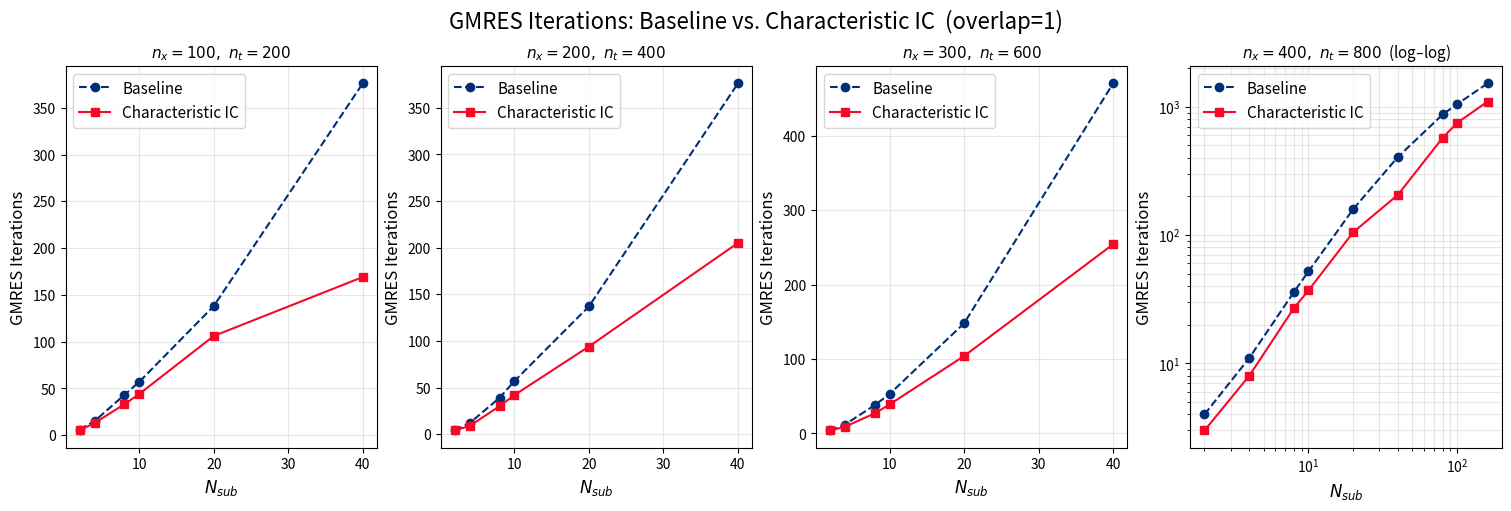

Python code for this plot:
import matplotlib
matplotlib.use('Agg')
import matplotlib.pyplot as plt

LEGEND_FS      = 11
SUPER_TITLE_FS = 16

nsub = [2, 4, 8, 10, 20, 40]

data = {
    '$n_x=100,\\ n_t=200$': {'base': [6, 15, 43, 57, 138, 376], 'char': [5, 13, 33, 44, 106, 169]},
    '$n_x=200,\\ n_t=400$': {'base': [4, 12, 39, 57, 137, 376], 'char': [4,  9, 30, 42,  94, 205]},
    '$n_x=300,\\ n_t=600$': {'base': [4, 12, 38, 53, 148, 470], 'char': [4,  9, 27, 39, 104, 254]},
}

nsub_400 = [2, 4, 8, 10, 20, 40, 80, 100, 160]
base_400 = [4, 11, 36, 52, 159, 406, 870, 1046, 1516]
char_400 = [3,  8, 27, 37, 105, 206, 573,  747, 1094]

fig, axes = plt.subplots(1, 4, figsize=(15, 5), constrained_layout=True)
fig.suptitle('GMRES Iterations: Baseline vs. Characteristic IC  (overlap=1)', fontsize=SUPER_TITLE_FS)

for ax, (label, d) in zip(axes[:3], data.items()):
    ax.plot(nsub, d['base'], color="#002E79", linestyle='--', marker='o', label='Baseline')
    ax.plot(nsub, d['char'], color="#F80828", linestyle='-',  marker='s', label='Characteristic IC')
    ax.set_title(label, fontsize=11)
    ax.set_xlabel('$N_{sub}$', fontsize=12)
    ax.set_ylabel('GMRES Iterations', fontsize=12)
    ax.grid(True, alpha=0.3)
    ax.legend(fontsize=LEGEND_FS)

ax4 = axes[3]
ax4.plot(nsub_400, base_400, color="#002E79", linestyle='--', marker='o', label='Baseline')
ax4.plot(nsub_400, char_400, color="#F80828", linestyle='-',  marker='s', label='Characteristic IC')
ax4.set_title('$n_x=400,\\ n_t=800$  (log–log)', fontsize=11)
ax4.set_xlabel('$N_{sub}$', fontsize=12)
ax4.set_ylabel('GMRES Iterations', fontsize=12)
ax4.set_xscale('log')
ax4.set_yscale('log')
ax4.grid(True, alpha=0.3, which='both')
ax4.legend(fontsize=LEGEND_FS)

fig.savefig('gmres_char_ic.jpg', dpi=150)
print('Saved gmres_char_ic.jpg')
